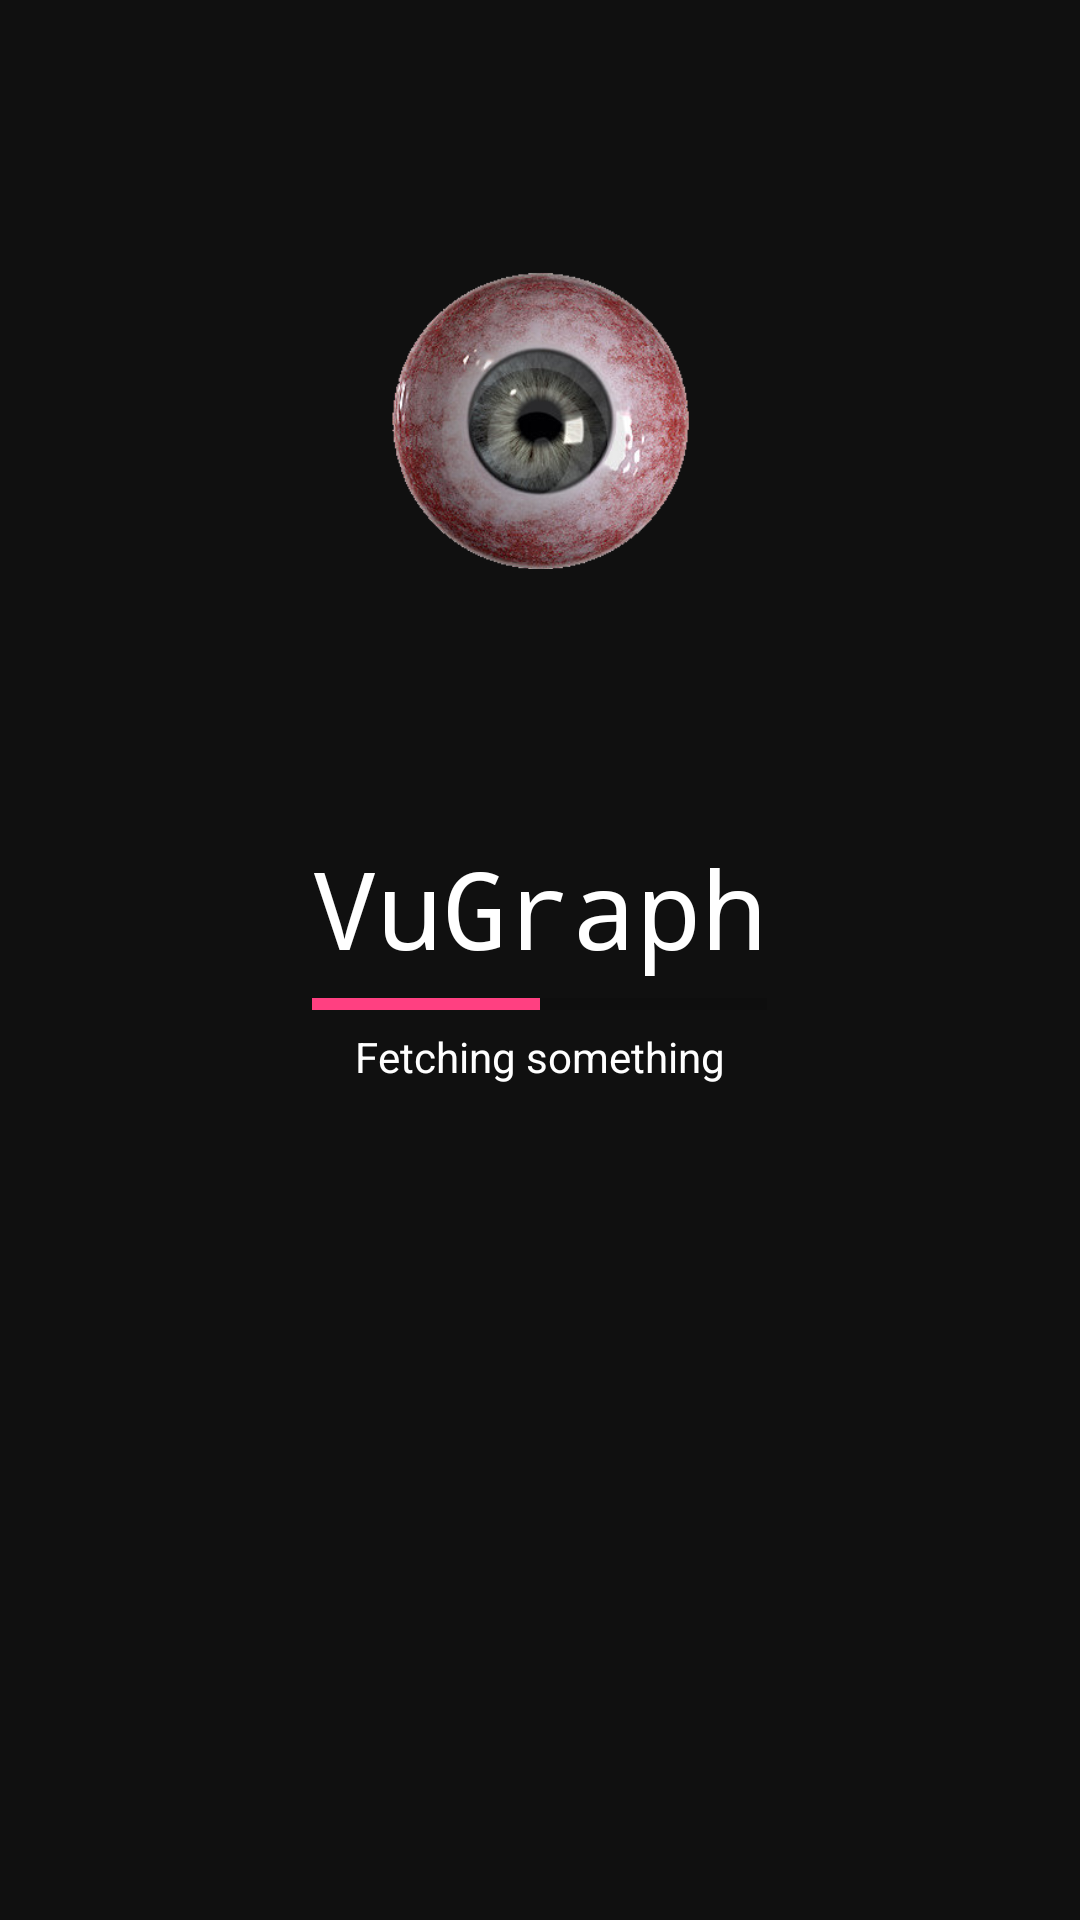

This screen was rendered from an Android layout file. Write that file and the resources it references.
<!-- AndroidManifest.xml: application theme AppTheme -->
<!-- res/layout/activity_loading.xml -->
<?xml version="1.0" encoding="utf-8"?>
<RelativeLayout
    xmlns:android="http://schemas.android.com/apk/res/android"
    xmlns:app="http://schemas.android.com/apk/res-auto"
    xmlns:tools="http://schemas.android.com/tools"
    android:id="@+id/activity_loading"
    android:layout_width="match_parent"
    android:layout_height="match_parent"
    android:background="#101010"
    tools:context="com.example.uberv.vugraph.ui.LoadingActivity">

    <LinearLayout
        android:orientation="vertical"
        android:layout_width="wrap_content"
        android:layout_height="wrap_content"
        android:gravity="center"
        android:layout_centerVertical="true"
        android:layout_centerHorizontal="true">

        <TextView
            android:text="VuGraph"
            android:layout_width="wrap_content"
            android:layout_height="wrap_content"
            android:id="@+id/logoTv"
            android:typeface="serif"
            android:textColor="@color/white"
            android:fontFamily="monospace"
            android:textSize="36sp"
            />

        <ProgressBar
            style="?android:attr/progressBarStyleHorizontal"
            android:layout_width="match_parent"
            android:layout_height="wrap_content"
            android:layout_below="@+id/linearLayout"
            android:layout_centerHorizontal="true"
            android:progress="50"
            android:id="@+id/progressBar"/>

        <TextView
            android:textColor="@color/white"
            android:text="Fetching something"
            android:layout_width="wrap_content"
            android:layout_height="wrap_content"
            android:id="@+id/progressTv"
            android:textAlignment="center"/>
    </LinearLayout>

    <ImageView
        android:layout_width="100dp"
        android:layout_height="100dp"
        app:srcCompat="@drawable/eyeball"
        android:layout_alignParentTop="true"
        android:layout_centerHorizontal="true"
        android:layout_marginTop="90dp"
        android:id="@+id/logoIv"/>

</RelativeLayout>
<!-- resources referenced by this layout -->
<resources>
  <color name="white">#ffffff</color>
  <!-- drawable eyeball: png bitmap (drawable, 130748 bytes) -->
  <style name="AppTheme" parent="Theme.AppCompat.Light.DarkActionBar">
          
          <item name="colorPrimary">@color/colorPrimary</item>
          <item name="colorPrimaryDark">@color/colorPrimaryDark</item>
          <item name="colorAccent">@color/colorAccent</item>
      </style>
  <color name="colorPrimary">#3F51B5</color>
  <color name="colorPrimaryDark">#303F9F</color>
  <color name="colorAccent">#FF4081</color>
</resources>
